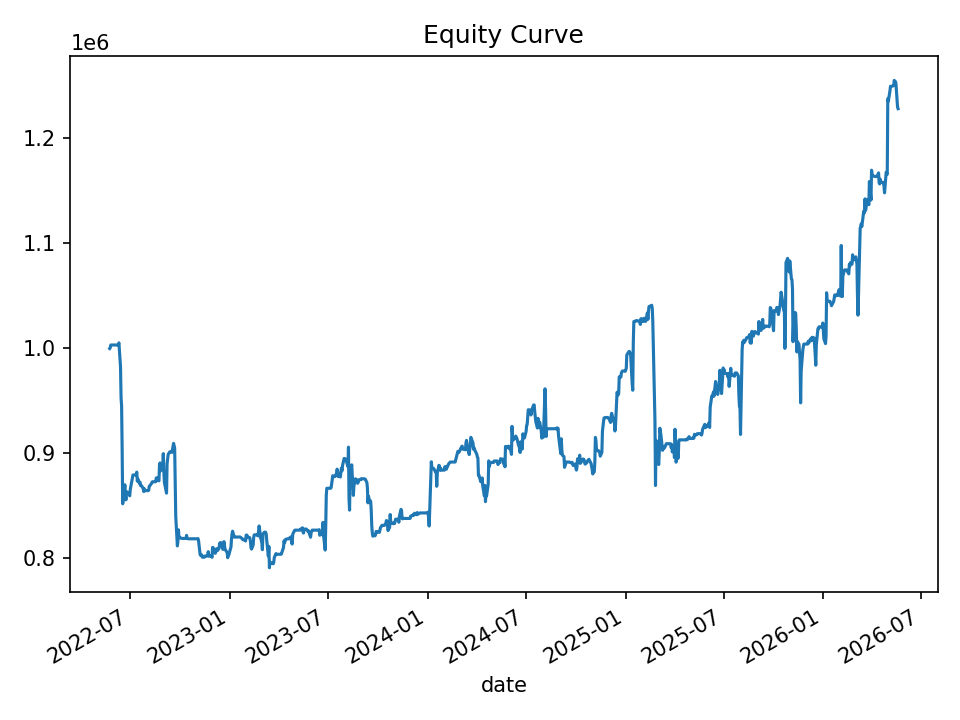

Values plotted in this chart, from the file beside it:
date, equity, cash_realized, open_positions, gross_exposure, exposure_pct
2022-05-24, 999421, 1000000, 1, 49934, 0.04996
2022-05-25, 1000170, 999573, 2, 99918, 0.0999
2022-05-26, 1002804, 1002804, 0, 0.0, 0.0
2022-05-27, 1002804, 1002804, 0, 0.0, 0.0
2022-05-31, 1002804, 1002804, 0, 0.0, 0.0
2022-06-01, 1002804, 1002804, 0, 0.0, 0.0
2022-06-02, 1002804, 1002804, 0, 0.0, 0.0
2022-06-03, 1002804, 1002804, 0, 0.0, 0.0
2022-06-06, 1002804, 1002804, 0, 0.0, 0.0
2022-06-07, 1002804, 1002804, 0, 0.0, 0.0
2022-06-08, 1002804, 1002804, 0, 0.0, 0.0
2022-06-09, 1002804, 1002804, 0, 0.0, 0.0
2022-06-10, 1004868, 1002804, 3, 150396, 0.1497
2022-06-13, 982068, 997496, 10, 495981, 0.505
2022-06-14, 952445, 980910, 23, 1104821, 1.16
2022-06-15, 944869, 947293, 10, 473022, 0.5006
2022-06-16, 904021, 916620, 9, 409775, 0.4533
2022-06-17, 851400, 882846, 8, 346678, 0.4072
2022-06-21, 869575, 866624, 6, 259759, 0.2987
2022-06-22, 860100, 856909, 1, 42824, 0.04979
2022-06-23, 855205, 857813, 1, 42844, 0.0501
2022-06-24, 863130, 860241, 1, 42980, 0.0498
2022-06-27, 861338, 861338, 0, 0.0, 0.0
2022-06-28, 861338, 861338, 0, 0.0, 0.0
2022-06-29, 860471, 861338, 1, 43051, 0.05003
2022-06-30, 859046, 859046, 0, 0.0, 0.0
2022-07-01, 865083, 859046, 4, 171737, 0.1985
2022-07-05, 876398, 870682, 1, 43476, 0.04961
2022-07-06, 878966, 878966, 0, 0.0, 0.0
2022-07-07, 878966, 878966, 0, 0.0, 0.0
2022-07-08, 878966, 878966, 0, 0.0, 0.0
2022-07-11, 878966, 878966, 0, 0.0, 0.0
2022-07-12, 878966, 878966, 0, 0.0, 0.0
2022-07-13, 881648, 878966, 3, 131837, 0.1495
2022-07-14, 873078, 877811, 1, 43890, 0.05027
2022-07-15, 875136, 872885, 5, 217979, 0.2491
2022-07-18, 870920, 870920, 0, 0.0, 0.0
2022-07-19, 872016, 870920, 1, 43520, 0.04991
2022-07-20, 868770, 868770, 0, 0.0, 0.0
2022-07-21, 868777, 868770, 1, 43423, 0.04998
2022-07-22, 868629, 868629, 0, 0.0, 0.0
2022-07-25, 865719, 868629, 3, 129886, 0.15
2022-07-26, 863143, 863485, 2, 86333, 0.1
2022-07-27, 865753, 863139, 4, 172618, 0.1994
2022-07-28, 863978, 863978, 0, 0.0, 0.0
2022-07-29, 863978, 863978, 0, 0.0, 0.0
2022-08-01, 863978, 863978, 0, 0.0, 0.0
2022-08-02, 863978, 863978, 0, 0.0, 0.0
2022-08-03, 863978, 863978, 0, 0.0, 0.0
2022-08-04, 864266, 863978, 1, 43162, 0.04994
2022-08-05, 868000, 864917, 2, 86539, 0.0997
2022-08-08, 869972, 869676, 1, 43475, 0.04997
2022-08-09, 870592, 870592, 0, 0.0, 0.0
2022-08-10, 871837, 870592, 1, 43521, 0.04992
2022-08-11, 872455, 872455, 0, 0.0, 0.0
2022-08-12, 872455, 872455, 0, 0.0, 0.0
2022-08-15, 872455, 872455, 0, 0.0, 0.0
2022-08-16, 872455, 872455, 0, 0.0, 0.0
2022-08-17, 872455, 872455, 0, 0.0, 0.0
2022-08-18, 876108, 872455, 1, 43621, 0.04979
... 940 more rows
